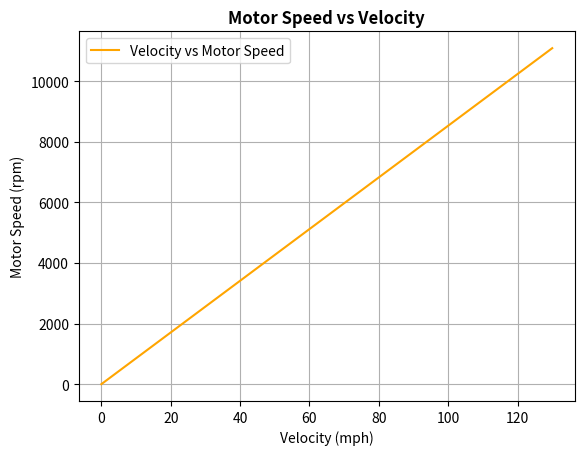

This figure's Python source:
# -*- coding: utf-8 -*-
"""
Created on Wed Mar  2 02:33:44 2022

[redacted]
"""

from cmath import pi
import numpy as np
from matplotlib import pyplot as plt

#The Ford Mustang Mach E GT is all wheel drive with 1 speed transmission with gear ratio 9.05.
GR=9.05

#Wheel radius of Ford Mach E GT is 10 inches

Wheel_radius = 10 #inch
print("Wheel Radius =",Wheel_radius,"inches")

Ms = np.zeros(131)

for i in range(0,131):
    Angular_Velocity = (((i/Wheel_radius)*60)/2*pi)
    Motor_Speed= Angular_Velocity*9.05
    Ms[i] = Motor_Speed


    
Velocity = np.arange(0,131)

plt.plot(Velocity,Ms, label="Velocity vs Motor Speed", color="orange")
plt.xlabel("Velocity (mph)")
plt.ylabel("Motor Speed (rpm)")
plt.title("Motor Speed vs Velocity", fontweight='bold')
plt.grid()
plt.legend()
plt.show()